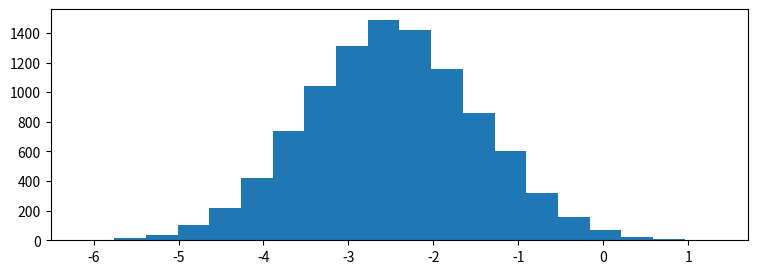

Recreate this plot in Python. (Note: this script raises an exception after producing the figure.)

# coding: utf-8

# # Practice Assignment: Understanding Distributions Through Sampling
# 
# ** *This assignment is optional, and I encourage you to share your solutions with me and your peers in the discussion forums!* **
# 
# 
# To complete this assignment, create a code cell that:
# * Creates a number of subplots using the `pyplot subplots` or `matplotlib gridspec` functionality.
# * Creates an animation, pulling between 100 and 1000 samples from each of the random variables (`x1`, `x2`, `x3`, `x4`) for each plot and plotting this as we did in the lecture on animation.
# * **Bonus:** Go above and beyond and "wow" your classmates (and me!) by looking into matplotlib widgets and adding a widget which allows for parameterization of the distributions behind the sampling animations.
# 
# 
# Tips:
# * Before you start, think about the different ways you can create this visualization to be as interesting and effective as possible.
# * Take a look at the histograms below to get an idea of what the random variables look like, as well as their positioning with respect to one another. This is just a guide, so be creative in how you lay things out!
# * Try to keep the length of your animation reasonable (roughly between 10 and 30 seconds).

# In[2]:

import matplotlib.pyplot as plt
import numpy as np

get_ipython().magic('matplotlib notebook')

# generate 4 random variables from the random, gamma, exponential, and uniform distributions
x1 = np.random.normal(-2.5, 1, 10000)
x2 = np.random.gamma(2, 1.5, 10000)
x3 = np.random.exponential(2, 10000)+7
x4 = np.random.uniform(14,20, 10000)

# plot the histograms
plt.figure(1,figsize=(9,3))
plt.hist(x1, normed=True, bins=20, alpha=0.5)
plt.hist(x2, normed=True, bins=20, alpha=0.5)
plt.hist(x3, normed=True, bins=20, alpha=0.5)
plt.hist(x4, normed=True, bins=20, alpha=0.5);
plt.axis([-7,21,0,0.6])

plt.text(x1.mean()-1.5, 0.5, 'x1\nNormal')
plt.text(x2.mean()-1.5, 0.5, 'x2\nGamma')
plt.text(x3.mean()-1.5, 0.5, 'x3\nExponential')
plt.text(x4.mean()-1.5, 0.5, 'x4\nUniform')
print(np.max(x2),np.min(x2))
print(np.max(x3),np.min(x3))
print(np.max(x4),np.min(x4))


# In[3]:

fig, ((ax1,ax2),(ax3,ax4)) = plt.subplots(2,2,sharey=True)
ax1.hist(x1,normed=True,bins=20,alpha=0.5)
ax2.hist(x2,normed=True,bins=20,alpha=0.5)
ax3.hist(x3,normed=True,bins=20,alpha=0.5)
ax4.hist(x4,normed=True,bins=20,alpha=0.5)


# In[4]:

fig1, ((ax1,ax2),(ax3,ax4)) = plt.subplots(2,2,sharey=True)
import matplotlib.animation as anim
ax=[ax1,ax2,ax3,ax4]
x=[x1,x2,x3,x4]
bins1=np.arange(-6.5,1.2,0.5)
bins2=np.arange(0,14.5,0.3)
bins3=np.arange(7,15,0.3)
bins4=np.arange(14,20,0.2)
bins=[bins1,bins2,bins3,bins4]
def animations_func(curr):
    if curr==100:
        a.event_source.stop()
    for i in range(4):
        ax[i].cla()
        ax[i].hist(x[i][:curr],bins=bins[i],alpha=0.5,normed=True)
a=anim.FuncAnimation(fig1,animations_func,interval=10)      
        

